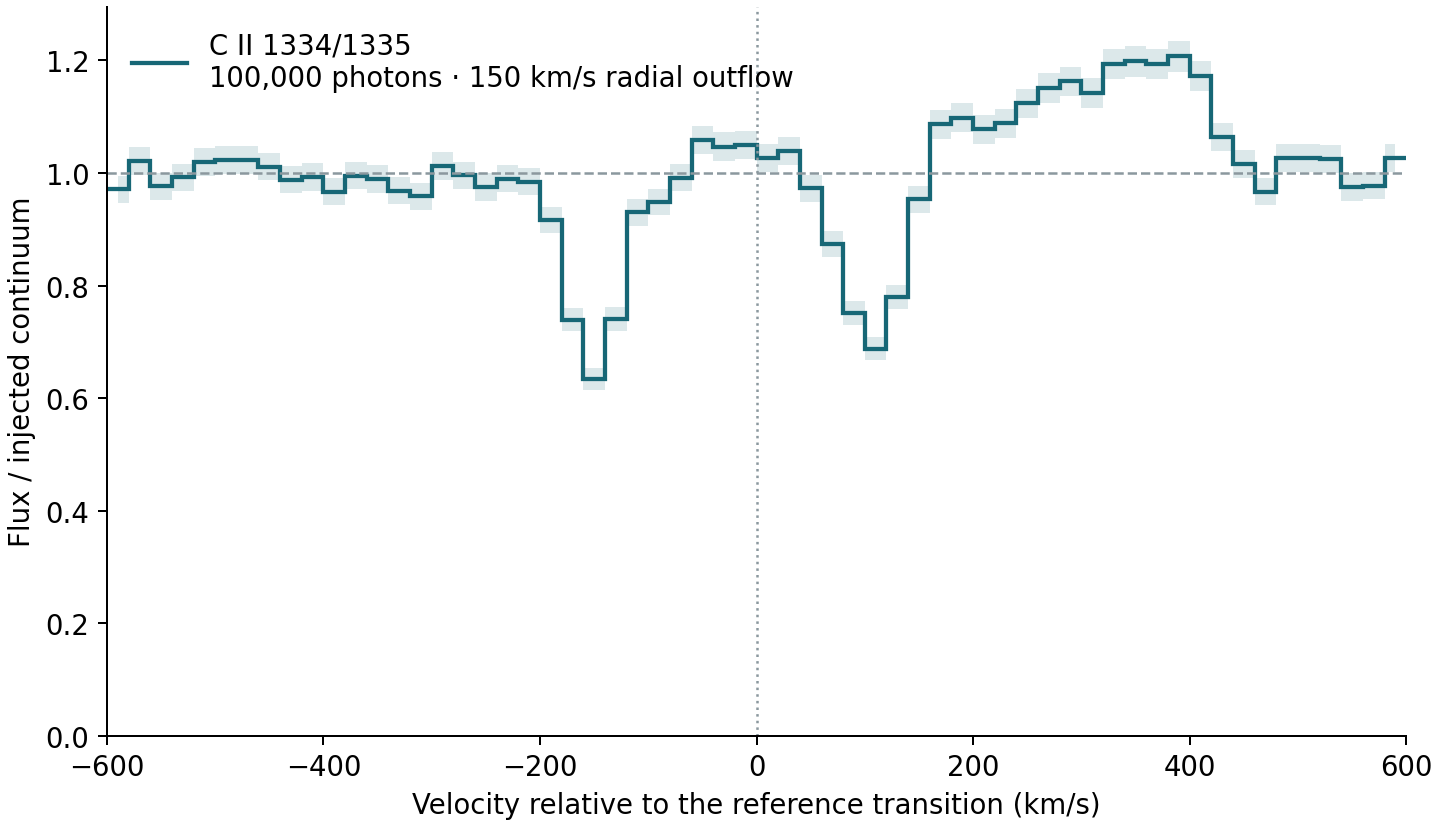

The file beside this chart, header and first rows:
velocity_km_s, flux, mc_sigma, escaped_packets, bin_left_km_s, bin_right_km_s
-5.900000000000000000e+02, 9.713999999999999302e-01, 2.414207944647685233e-02, 1.619000000000000000e+03, -6.000000000000000000e+02, -5.800000000000000000e+02
-5.700000000000000000e+02, 1.021800000000000042e+00, 2.476045233835601905e-02, 1.703000000000000000e+03, -5.800000000000000000e+02, -5.600000000000000000e+02
-5.500000000000000000e+02, 9.761999999999999567e-01, 2.420165283611844589e-02, 1.627000000000000000e+03, -5.600000000000000000e+02, -5.400000000000000000e+02
-5.300000000000000000e+02, 9.923999999999999488e-01, 2.440163928919530240e-02, 1.654000000000000000e+03, -5.400000000000000000e+02, -5.200000000000000000e+02
-5.100000000000000000e+02, 1.019399999999999862e+00, 2.473135661462993670e-02, 1.699000000000000000e+03, -5.200000000000000000e+02, -5.000000000000000000e+02
-4.900000000000000000e+02, 1.022999999999999909e+00, 2.477498738647508983e-02, 1.705000000000000000e+03, -5.000000000000000000e+02, -4.800000000000000000e+02
-4.700000000000000000e+02, 1.023599999999999843e+00, 2.478225171367605742e-02, 1.706000000000000000e+03, -4.800000000000000000e+02, -4.600000000000000000e+02
-4.500000000000000000e+02, 1.011600000000000055e+00, 2.463655820117736928e-02, 1.686000000000000000e+03, -4.600000000000000000e+02, -4.400000000000000000e+02
-4.300000000000000000e+02, 9.881999999999999673e-01, 2.434994866524363075e-02, 1.647000000000000000e+03, -4.400000000000000000e+02, -4.200000000000000000e+02
-4.100000000000000000e+02, 9.929999999999999938e-01, 2.440901472816959031e-02, 1.655000000000000000e+03, -4.200000000000000000e+02, -4.000000000000000000e+02
-3.900000000000000000e+02, 9.665999999999999037e-01, 2.408235868846737154e-02, 1.611000000000000000e+03, -4.000000000000000000e+02, -3.800000000000000000e+02
-3.700000000000000000e+02, 9.953999999999999515e-01, 2.443849422529956184e-02, 1.659000000000000000e+03, -3.800000000000000000e+02, -3.600000000000000000e+02
-3.500000000000000000e+02, 9.893999999999999462e-01, 2.436472860509634325e-02, 1.649000000000000000e+03, -3.600000000000000000e+02, -3.400000000000000000e+02
-3.300000000000000000e+02, 9.683999999999999275e-01, 2.410477131192079875e-02, 1.614000000000000000e+03, -3.400000000000000000e+02, -3.200000000000000000e+02
-3.100000000000000000e+02, 9.587999999999999856e-01, 2.398499530956802253e-02, 1.598000000000000000e+03, -3.200000000000000000e+02, -3.000000000000000000e+02
-2.900000000000000000e+02, 1.012799999999999923e+00, 2.465116630100896641e-02, 1.688000000000000000e+03, -3.000000000000000000e+02, -2.800000000000000000e+02
-2.700000000000000000e+02, 9.959999999999999964e-01, 2.444585854495603255e-02, 1.660000000000000000e+03, -2.800000000000000000e+02, -2.600000000000000000e+02
-2.500000000000000000e+02, 9.749999999999999778e-01, 2.418677324489564712e-02, 1.625000000000000000e+03, -2.600000000000000000e+02, -2.400000000000000000e+02
-2.300000000000000000e+02, 9.899999999999999911e-01, 2.437211521390788074e-02, 1.650000000000000000e+03, -2.400000000000000000e+02, -2.200000000000000000e+02
-2.100000000000000000e+02, 9.845999999999999197e-01, 2.430555492063491210e-02, 1.641000000000000000e+03, -2.200000000000000000e+02, -2.000000000000000000e+02
-1.900000000000000000e+02, 9.167999999999999483e-01, 2.345378434283047764e-02, 1.528000000000000000e+03, -2.000000000000000000e+02, -1.800000000000000000e+02
-1.700000000000000000e+02, 7.398000000000000131e-01, 2.106845983929532540e-02, 1.233000000000000000e+03, -1.800000000000000000e+02, -1.600000000000000000e+02
-1.500000000000000000e+02, 6.347999999999999199e-01, 1.951614716074871053e-02, 1.058000000000000000e+03, -1.600000000000000000e+02, -1.400000000000000000e+02
-1.300000000000000000e+02, 7.409999999999999920e-01, 2.108554006896669331e-02, 1.235000000000000000e+03, -1.400000000000000000e+02, -1.200000000000000000e+02
-1.100000000000000000e+02, 9.299999999999999378e-01, 2.362202362203543252e-02, 1.550000000000000000e+03, -1.200000000000000000e+02, -1.000000000000000000e+02
-9.000000000000000000e+01, 9.485999999999999988e-01, 2.385707442248525059e-02, 1.581000000000000000e+03, -1.000000000000000000e+02, -8.000000000000000000e+01
-7.000000000000000000e+01, 9.917999999999999039e-01, 2.439426162030734757e-02, 1.653000000000000000e+03, -8.000000000000000000e+01, -6.000000000000000000e+01
-5.000000000000000000e+01, 1.058400000000000007e+00, 2.520000000000000018e-02, 1.764000000000000000e+03, -6.000000000000000000e+01, -4.000000000000000000e+01
-3.000000000000000000e+01, 1.046999999999999931e+00, 2.506391828904650648e-02, 1.745000000000000000e+03, -4.000000000000000000e+01, -2.000000000000000000e+01
-1.000000000000000000e+01, 1.050000000000000044e+00, 2.509980079602226744e-02, 1.750000000000000000e+03, -2.000000000000000000e+01, 0.000000000000000000e+00
1.000000000000000000e+01, 1.026599999999999957e+00, 2.481854145593572272e-02, 1.711000000000000000e+03, 0.000000000000000000e+00, 2.000000000000000000e+01
3.000000000000000000e+01, 1.039800000000000058e+00, 2.497758995579837937e-02, 1.733000000000000000e+03, 2.000000000000000000e+01, 4.000000000000000000e+01
5.000000000000000000e+01, 9.725999999999999091e-01, 2.415698656703687414e-02, 1.621000000000000000e+03, 4.000000000000000000e+01, 6.000000000000000000e+01
7.000000000000000000e+01, 8.741999999999999771e-01, 2.290240162079077574e-02, 1.457000000000000000e+03, 6.000000000000000000e+01, 8.000000000000000000e+01
9.000000000000000000e+01, 7.505999999999999339e-01, 2.122168702059287065e-02, 1.251000000000000000e+03, 8.000000000000000000e+01, 1.000000000000000000e+02
1.100000000000000000e+02, 6.875999999999999890e-01, 2.031157305577290656e-02, 1.146000000000000000e+03, 1.000000000000000000e+02, 1.200000000000000000e+02
1.300000000000000000e+02, 7.793999999999999817e-01, 2.162498554912811732e-02, 1.299000000000000000e+03, 1.200000000000000000e+02, 1.400000000000000000e+02
1.500000000000000000e+02, 9.533999999999999142e-01, 2.391735771359369822e-02, 1.589000000000000000e+03, 1.400000000000000000e+02, 1.600000000000000000e+02
1.700000000000000000e+02, 1.086600000000000010e+00, 2.553350739714385295e-02, 1.811000000000000000e+03, 1.600000000000000000e+02, 1.800000000000000000e+02
1.900000000000000000e+02, 1.097999999999999865e+00, 2.566709956344892518e-02, 1.830000000000000000e+03, 1.800000000000000000e+02, 2.000000000000000000e+02
2.100000000000000000e+02, 1.077599999999999891e+00, 2.542754412050050872e-02, 1.796000000000000000e+03, 2.000000000000000000e+02, 2.200000000000000000e+02
2.300000000000000000e+02, 1.088400000000000034e+00, 2.555464732685622589e-02, 1.814000000000000000e+03, 2.200000000000000000e+02, 2.400000000000000000e+02
2.500000000000000000e+02, 1.123799999999999910e+00, 2.596690201005888085e-02, 1.873000000000000000e+03, 2.400000000000000000e+02, 2.600000000000000000e+02
2.700000000000000000e+02, 1.151399999999999979e+00, 2.628383533657141155e-02, 1.919000000000000000e+03, 2.600000000000000000e+02, 2.800000000000000000e+02
2.900000000000000000e+02, 1.162800000000000056e+00, 2.641363284366616757e-02, 1.938000000000000000e+03, 2.800000000000000000e+02, 3.000000000000000000e+02
3.100000000000000000e+02, 1.142399999999999860e+00, 2.618090907512571341e-02, 1.904000000000000000e+03, 3.000000000000000000e+02, 3.200000000000000000e+02
3.300000000000000000e+02, 1.193999999999999950e+00, 2.676564962783455418e-02, 1.990000000000000000e+03, 3.200000000000000000e+02, 3.400000000000000000e+02
3.500000000000000000e+02, 1.198199999999999932e+00, 2.681268356580519471e-02, 1.997000000000000000e+03, 3.400000000000000000e+02, 3.600000000000000000e+02
3.700000000000000000e+02, 1.193999999999999950e+00, 2.676564962783455418e-02, 1.990000000000000000e+03, 3.600000000000000000e+02, 3.800000000000000000e+02
3.900000000000000000e+02, 1.207200000000000051e+00, 2.691319379040696402e-02, 2.012000000000000000e+03, 3.800000000000000000e+02, 4.000000000000000000e+02
4.100000000000000000e+02, 1.172399999999999887e+00, 2.652244332636041063e-02, 1.954000000000000000e+03, 4.000000000000000000e+02, 4.200000000000000000e+02
4.300000000000000000e+02, 1.063799999999999857e+00, 2.526420392571275889e-02, 1.773000000000000000e+03, 4.200000000000000000e+02, 4.400000000000000000e+02
4.500000000000000000e+02, 1.015800000000000036e+00, 2.468764873372918112e-02, 1.693000000000000000e+03, 4.400000000000000000e+02, 4.600000000000000000e+02
4.700000000000000000e+02, 9.671999999999999487e-01, 2.408983187986167909e-02, 1.612000000000000000e+03, 4.600000000000000000e+02, 4.800000000000000000e+02
4.900000000000000000e+02, 1.026000000000000023e+00, 2.481128775376239756e-02, 1.710000000000000000e+03, 4.800000000000000000e+02, 5.000000000000000000e+02
5.100000000000000000e+02, 1.026000000000000023e+00, 2.481128775376239756e-02, 1.710000000000000000e+03, 5.000000000000000000e+02, 5.200000000000000000e+02
5.300000000000000000e+02, 1.025399999999999867e+00, 2.480403193031326461e-02, 1.709000000000000000e+03, 5.200000000000000000e+02, 5.400000000000000000e+02
5.500000000000000000e+02, 9.749999999999999778e-01, 2.418677324489564712e-02, 1.625000000000000000e+03, 5.400000000000000000e+02, 5.600000000000000000e+02
5.700000000000000000e+02, 9.773999999999999355e-01, 2.421652328473267515e-02, 1.629000000000000000e+03, 5.600000000000000000e+02, 5.800000000000000000e+02
5.900000000000000000e+02, 1.026599999999999957e+00, 2.481854145593572272e-02, 1.711000000000000000e+03, 5.800000000000000000e+02, 6.000000000000000000e+02
